Run: headless pygame with SDL's dummy video driver; simulated clock (each Clock.tick advances the game by its frame time, no real sleeping); random seed 0; keys injected as events and as key.get_pressed() state; no mouse input.
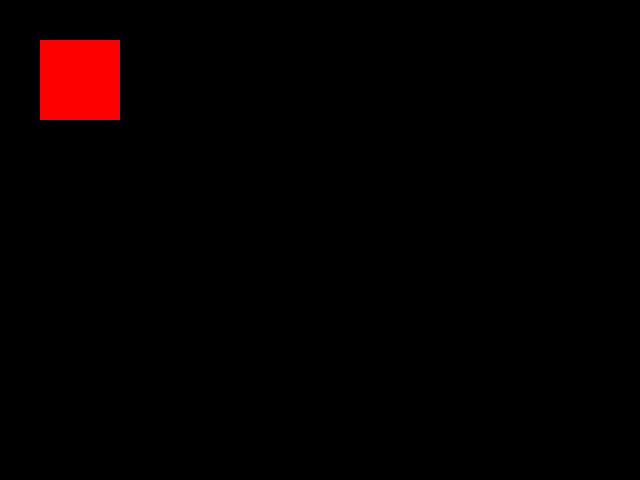
Frame 1 of 4 · flips 1–60 · no input
Frame 2 of 4 · flips 61–180 · tapped SPACE, RETURN · held RIGHT (→), D · screen unchanged from frame 1, image omitted
Frame 3 of 4 · flips 181–300 · held DOWN (↓), S · screen unchanged from frame 2, image omitted
Frame 4 of 4 · flips 301–420 · held LEFT (←), A, UP (↑), W · screen unchanged from frame 3, image omitted

The pygame program that drew these frames:

import sys
from random import randint

import pygame

pygame.init()

screen = pygame.display.set_mode((640, 480))
rect = pygame.Rect(40, 40, 80, 80)
color = (255, 0, 0)
clock=pygame.time.Clock()

while True:
    for event in pygame.event.get():
        if event.type == pygame.QUIT:
            pygame.quit()
            sys.exit()

        # if event.type == pygame.KEYDOWN:
        #     color = (255, 255, 255)
    # color = (randint(100,255), randint(10,255), 255)
    pygame.draw.rect(screen, color, rect, 0)
    pygame.display.flip()
    clock.tick(20)
